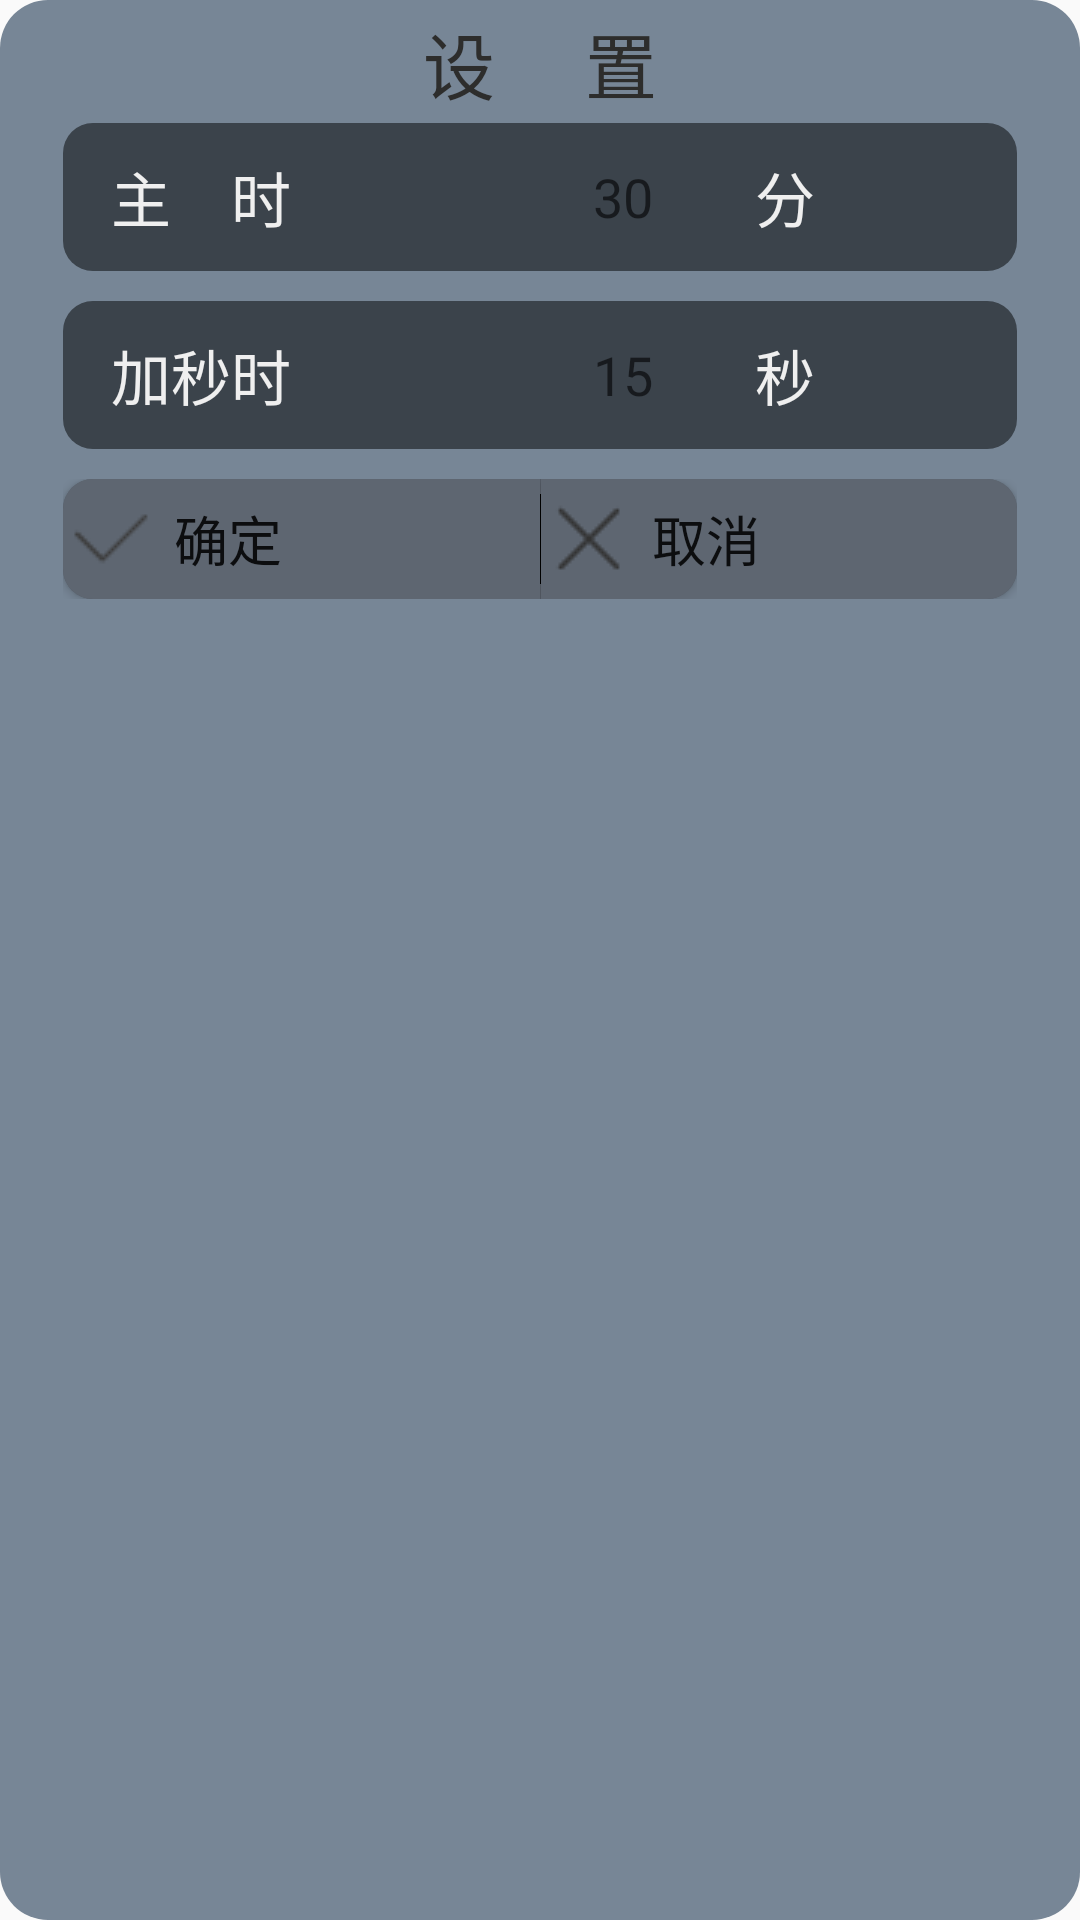

This screen was rendered from an Android layout file. Write that file and the resources it references.
<!-- AndroidManifest.xml: application theme AppTheme -->
<!-- res/layout/layout_setting.xml -->
<?xml version="1.0" encoding="utf-8"?>
<LinearLayout xmlns:android="http://schemas.android.com/apk/res/android"
    android:layout_width="match_parent"
    android:layout_height="match_parent"
    android:orientation="vertical"
    android:background="@drawable/dialog_shape">

    <TextView
        android:id="@+id/textView2"
        android:layout_width="match_parent"
        android:layout_height="40dp"
        android:text="设     置"
        android:gravity="center"
        android:textColor="@color/dark"
        android:textSize="24sp" />

    <LinearLayout
        android:layout_width="match_parent"
        android:layout_height="wrap_content"
        android:paddingBottom="10dp"
        android:paddingEnd="20dp"
        android:paddingStart="20dp">

        <TextView
            android:id="@+id/textView"
            android:layout_width="match_parent"
            android:layout_height="wrap_content"
            android:layout_weight="0.67"
            android:background="@drawable/blank_background"
            android:gravity="start"
            android:padding="10dp"
            android:paddingStart="@dimen/activity_horizontal_margin"
            android:text="主    时"
            android:textColor="@color/white"
            android:textSize="20sp" />

        <EditText
            android:id="@+id/base_time"
            android:layout_width="match_parent"
            android:layout_height="match_parent"
            android:layout_weight="1.1"
            android:background="@color/blankDialog"
            android:hint="30"
            android:gravity="center"
            android:textColor="@color/white"
            android:inputType="number"
            android:minLines="1" />

        <TextView
            android:id="@+id/textView3"
            android:layout_width="match_parent"
            android:layout_height="match_parent"
            android:layout_weight="0.9"
            android:background="@drawable/blank_background_right"
            android:gravity="start"
            android:padding="10dp"
            android:paddingStart="@dimen/activity_horizontal_margin"
            android:text="分"
            android:textColor="@color/white"
            android:textSize="20sp" />

    </LinearLayout>


    <LinearLayout
        android:layout_width="match_parent"
        android:layout_height="wrap_content"
        android:paddingStart="20dp"
        android:paddingEnd="20dp">

        <TextView
            android:layout_width="match_parent"
            android:layout_height="wrap_content"
            android:layout_weight="0.67"
            android:paddingStart="@dimen/activity_horizontal_margin"
            android:text="加秒时"
            android:textColor="@color/white"
            android:textSize="20sp"
            android:padding="10dp"
            android:gravity="start"
            android:background="@drawable/blank_background" />

        <EditText
            android:id="@+id/add_time"
            android:layout_width="match_parent"
            android:layout_height="match_parent"
            android:layout_weight="1.1"
            android:hint="15"
            android:gravity="center"
            android:textColor="@color/white"
            android:background="@color/blankDialog"
            android:minLines="1"
            android:inputType="number"/>

        <TextView
            android:layout_width="match_parent"
            android:layout_height="match_parent"
            android:layout_weight="0.9"
            android:background="@drawable/blank_background_right"
            android:gravity="start"
            android:padding="10dp"
            android:paddingStart="@dimen/activity_horizontal_margin"
            android:text="秒"
            android:textColor="@color/white"
            android:textSize="20sp"/>
    </LinearLayout>

    <LinearLayout
        android:layout_width="match_parent"
        android:layout_height="40dp"
        android:layout_marginStart="20dp"
        android:layout_marginEnd="20dp"
        android:layout_marginTop="10dp"
        android:layout_marginBottom="10dp"
        android:background="@drawable/button">

        <Button
            android:id="@+id/confirm"
            android:layout_width="match_parent"
            android:layout_height="match_parent"
            android:layout_weight="1"
            android:gravity="start|center"
            android:text="确定"
            android:textSize="18sp"
            android:background="@drawable/button_left"
            android:drawableStart="@drawable/singlechose"
            android:drawablePadding="5dp"/>
        <TextView
            android:layout_width="0.3dp"
            android:layout_height="30dp"
            android:layout_gravity="center"
            android:background="#000"/>

        <Button
            android:id="@+id/back"
            android:layout_width="match_parent"
            android:layout_height="match_parent"
            android:layout_weight="1"
            android:gravity="start|center"
            android:background="@drawable/button_right"
            android:drawableStart="@drawable/close"
            android:text="取消"
            android:textSize="18sp"
            android:drawablePadding="5dp"/>
    </LinearLayout>

</LinearLayout>
<!-- resources referenced by this layout -->
<resources>
  <color name="blankDialog">#FF3B434B</color>
  <color name="dark">#2d2d2c</color>
  <color name="white">#efefef</color>
  <dimen name="activity_horizontal_margin">16dp</dimen>
  <!-- drawable blank_background (drawable) -->
  <?xml version="1.0" encoding="utf-8"?>
  <shape xmlns:android="http://schemas.android.com/apk/res/android">
  
  
  <corners
      android:topLeftRadius="10dp"
      android:bottomLeftRadius="10dp"/>
  
  <solid
      android:color="@color/blankDialog"/>
  </shape>
  <!-- drawable blank_background_right (drawable) -->
  <?xml version="1.0" encoding="utf-8"?>
  <shape xmlns:android="http://schemas.android.com/apk/res/android">
  
      <corners
          android:topRightRadius="10dp"
          android:bottomRightRadius="10dp"/>
  
      <solid
          android:color="@color/blankDialog"/>
  </shape>
  <!-- drawable button (drawable) -->
  <?xml version="1.0" encoding="utf-8"?>
  <shape xmlns:android="http://schemas.android.com/apk/res/android">
  
  
      <corners android:radius="10dp"/>
  
      <solid
          android:color="@color/buttonDialog"/>
  </shape>
  <!-- drawable button_left (drawable) -->
  <?xml version="1.0" encoding="utf-8"?>
  <shape xmlns:android="http://schemas.android.com/apk/res/android">
  
  
      <corners
          android:topLeftRadius="10dp"
          android:bottomLeftRadius="10dp"/>
  
      <solid
          android:color="@color/buttonDialog"/>
  </shape>
  <!-- drawable button_right (drawable) -->
  <?xml version="1.0" encoding="utf-8"?>
  <shape xmlns:android="http://schemas.android.com/apk/res/android">
  
  
      <corners
          android:topRightRadius="10dp"
          android:bottomRightRadius="10dp"/>
  
      <solid
          android:color="@color/buttonDialog"/>
  </shape>
  <!-- drawable close: png bitmap (drawable, 331 bytes) -->
  <!-- drawable dialog_shape (drawable) -->
  <?xml version="1.0" encoding="utf-8"?>
  <shape xmlns:android="http://schemas.android.com/apk/res/android"
      android:shape="rectangle">
  
  
      <solid
          android:color="@color/dialog"/>
  
      <padding
          android:bottom="1dp"
          android:left="1dp"
          android:right="1dp"
          android:top="1dp"/>
  
      <corners android:radius="16dp"/>
  </shape>
  <!-- drawable singlechose: png bitmap (drawable, 284 bytes) -->
  <style name="AppTheme" parent="Theme.Design.Light.NoActionBar">
          
          <item name="colorPrimary">#fff</item>
          <item name="colorPrimaryDark">@color/bar</item>
          <item name="colorAccent">@color/bar</item>
          <item name="android:actionMenuTextAppearance">@style/MyMenuTextStyle</item>
      </style>
  <color name="buttonDialog">#5e6671</color>
  <color name="dialog">#FF778696</color>
  <color name="bar">#44546A</color>
  <style name="MyMenuTextStyle">
          <item name="android:textSize">20sp</item>
          <item name="android:textColor">#fff</item>
      </style>
</resources>
